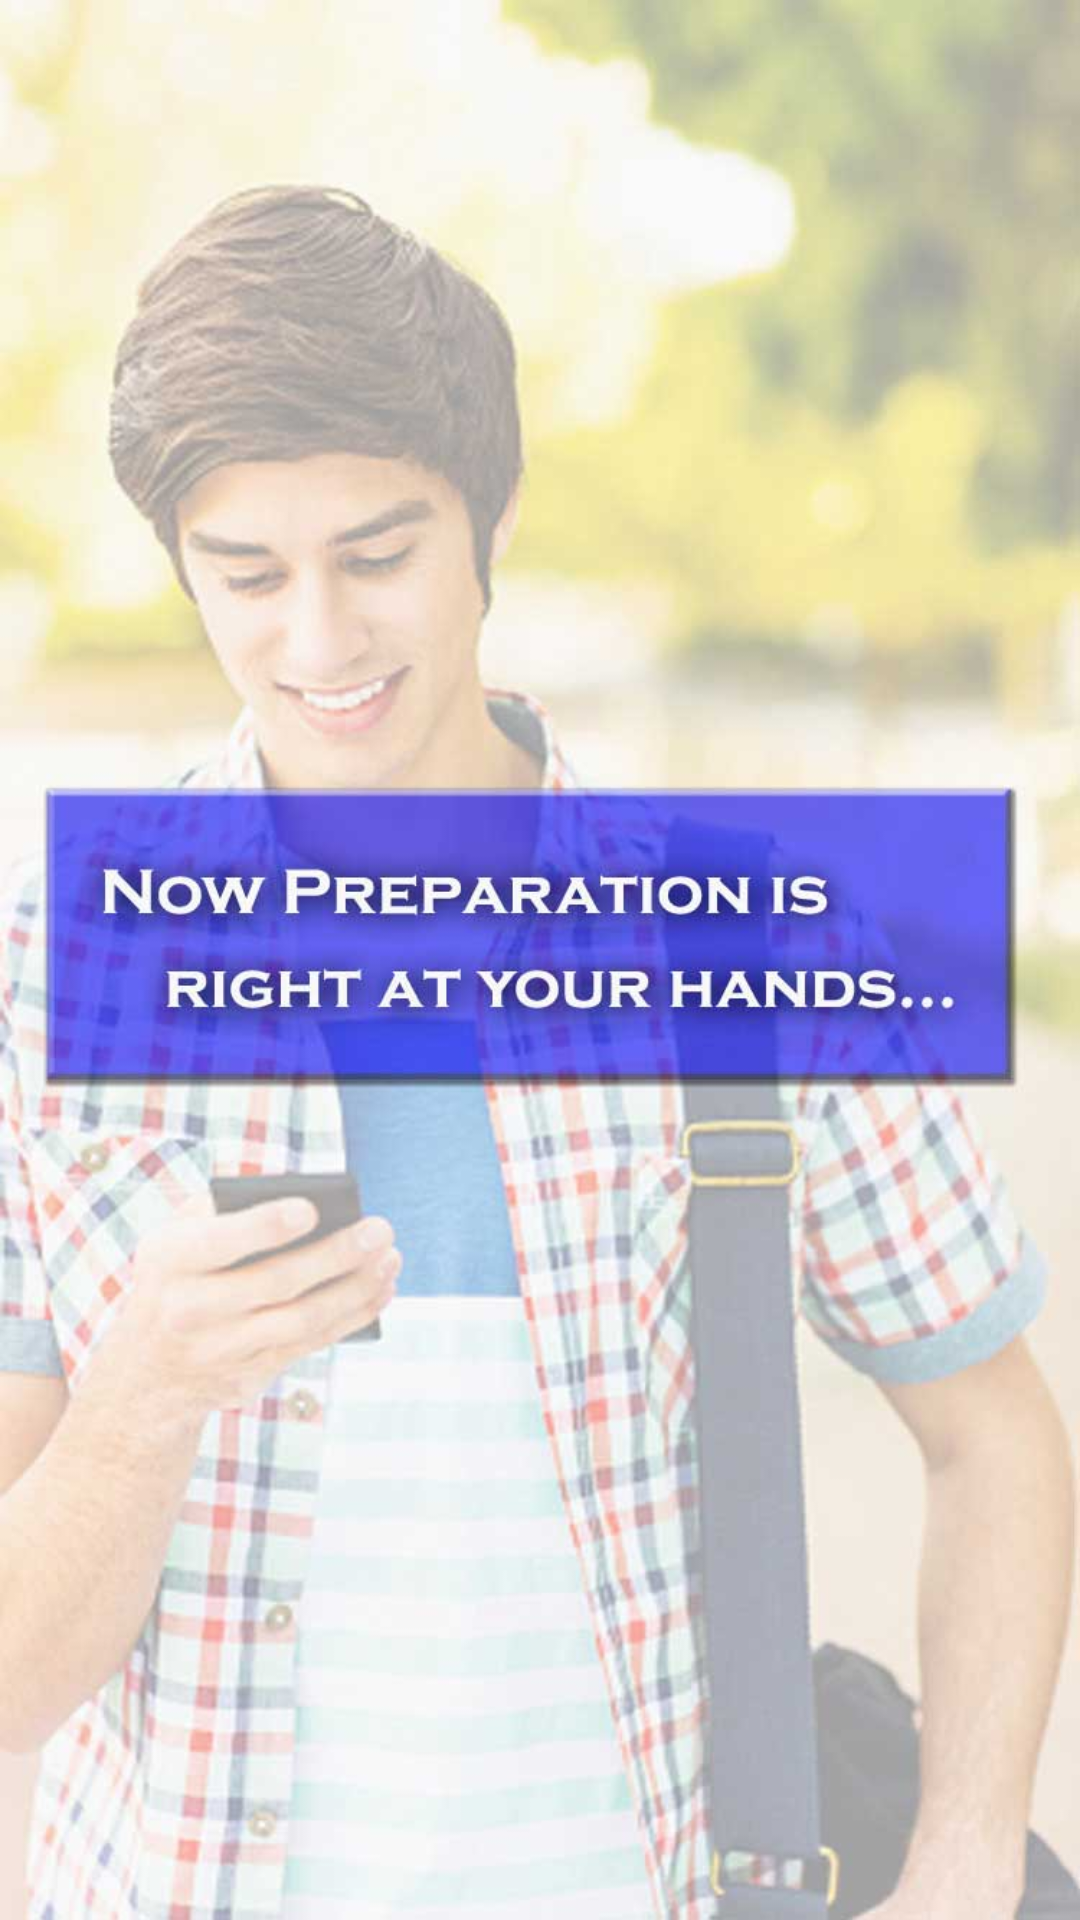

Produce the Android XML layout that renders to this screen, including the resource entries it uses.
<!-- AndroidManifest.xml: application theme MyTheme -->
<!-- res/layout/activity_splash_screen.xml -->
<LinearLayout xmlns:android="http://schemas.android.com/apk/res/android"
    xmlns:tools="http://schemas.android.com/tools"
    android:layout_width="match_parent"
    android:layout_height="match_parent"
    android:paddingBottom="@dimen/activity_vertical_margin"
    android:paddingLeft="@dimen/activity_horizontal_margin"
    android:paddingRight="@dimen/activity_horizontal_margin"
    android:paddingTop="@dimen/activity_vertical_margin"
    tools:context=".SplashScreenActivity"
    android:background="@drawable/splash_screen" >

    

</LinearLayout>
<!-- resources referenced by this layout -->
<resources>
  <dimen name="activity_horizontal_margin">16dp</dimen>
  <dimen name="activity_vertical_margin">16dp</dimen>
  <!-- drawable splash_screen: jpg bitmap (drawable-hdpi, 58879 bytes) -->
  <style name="MyTheme" parent="Base.MyTheme" />
  <style name="Base.MyTheme" parent="Theme.AppCompat.Light.NoActionBar">
          <item name="colorPrimary">@color/myPrimaryColor</item>
          <item name="colorPrimaryDark">@color/myPrimaryDarkColor</item>
          <item name="colorAccent">@color/myAccentColor</item>
          <item name="windowActionBar">false</item>
          <item name="windowActionBarOverlay">true</item>
          <item name="windowNoTitle">true</item>
          <item name="android:windowBackground">@color/background_material_light</item>
      </style>
  <color name="myPrimaryColor">#f56234</color>
  <color name="myPrimaryDarkColor">#F4511E</color>
  <color name="myAccentColor">#039BE5</color>
</resources>
